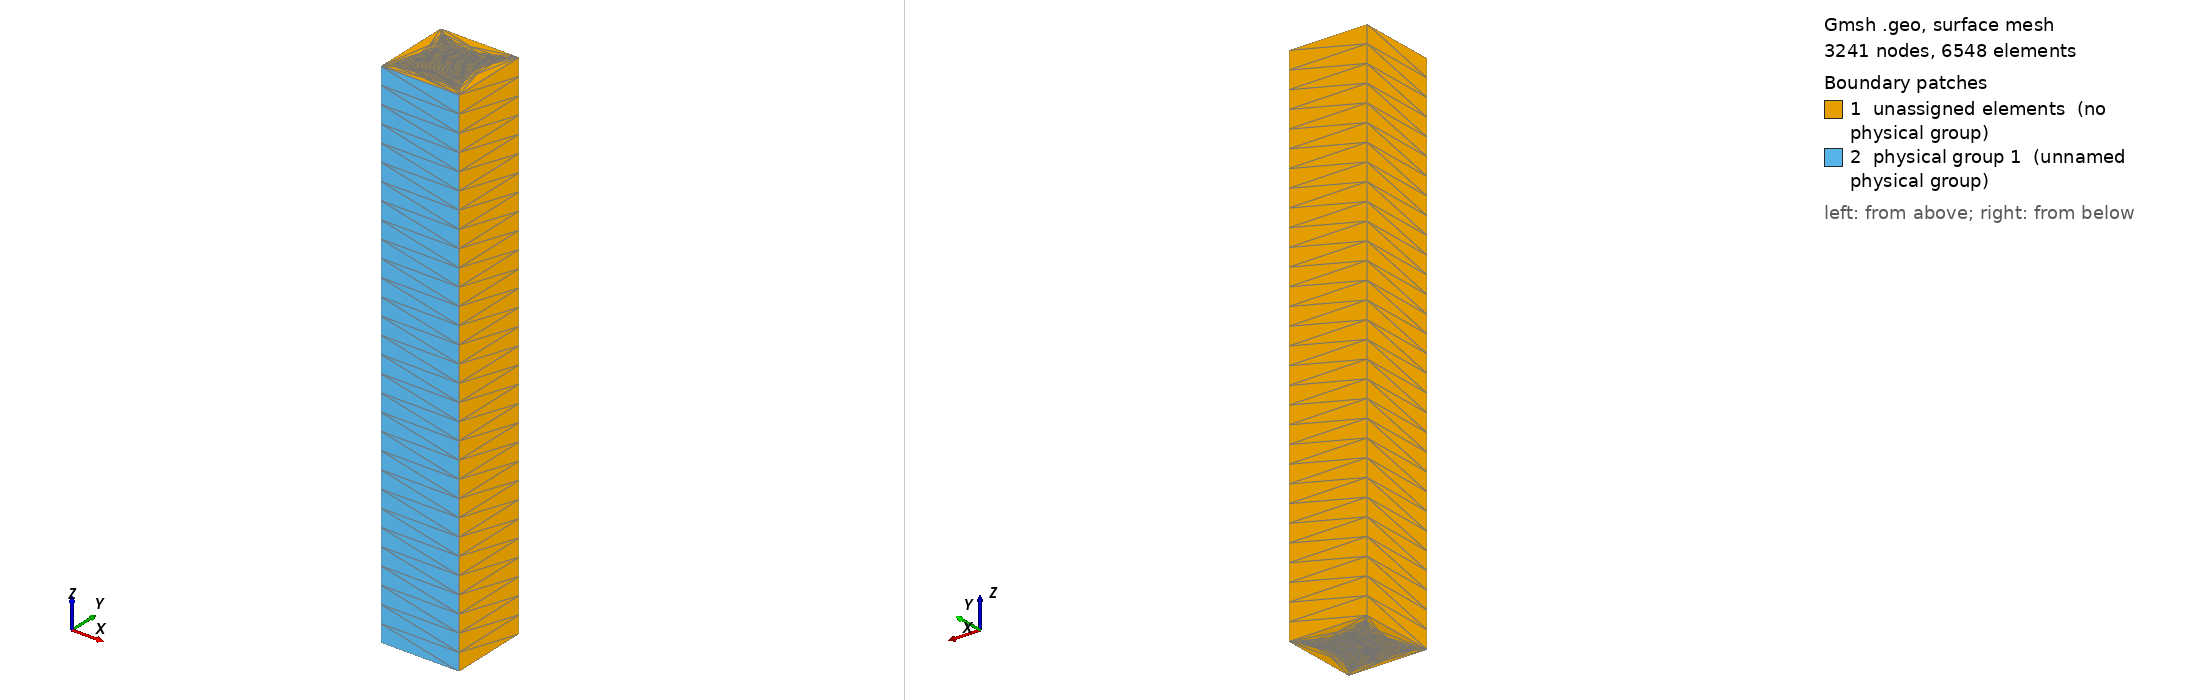

Gmsh geometry script, surface-meshed: 3241 nodes, 6548 surface elements. Boundary patches (legend numbers): 1 unassigned elements (no physical group), 2 physical group 1 (unnamed physical group). Left view from above one corner, right view from below the opposite corner. Legend entries are the model's physical surfaces; 'unassigned elements' are surfaces in no physical group. The drawing asked Gmsh for element sizes between 1% and 20% of the model's largest extent; the script's own settings can give other sizes.

=== rebar.geo (drawn) ===
SetFactory("OpenCASCADE");

// Radius for rebars
bar_tension_r = 0.01;
bar_compression_r = 0.006;

Point(1) = {0, 0, 0, 1.0};

Point(2) = {0.3, 0.3, 0, 1.0};

Point(3) = {0.3, 0.0, 0, 1.0};

Point(4) = {0.0, 0.3, 0, 1.0};

Circle(1) = {0.03, 0.03, 0, bar_tension_r, 0, 2*Pi};
Circle(2) = {0.27, 0.03, 0, bar_tension_r, 0, 2*Pi};
Circle(7) = {0.15, 0.03, 0, bar_tension_r, 0, 2*Pi};

Circle(8) = {0.03, 0.27, 0, bar_compression_r, 0, 2*Pi};
Circle(9) = {0.27, 0.27, 0, bar_compression_r, 0, 2*Pi};

Line(3) = {4, 2};
Line(4) = {2, 3};
Line(5) = {3, 1};
Line(6) = {1, 4};

Curve Loop(3) = {6, 3, 4, 5};
Curve Loop(1) = {1};
Curve Loop(7) = {7};
Curve Loop(2) = {2};

Curve Loop(8) = {8};
Curve Loop(9) = {9};

Plane Surface(1) = {1, 2, 3, 7, 8, 9};
Plane Surface(2) = {2};
Plane Surface(3) = {1};
Plane Surface(7) = {7};

Plane Surface(8) = {8};
Plane Surface(9) = {9};

Extrude {0, 0, 2} {
  Surface{1}; Surface{2}; Surface{3}; Surface{7}; Surface{8}; Surface{9}; Layers{30};
}

// rebar tension right
Physical Volume(1) = {2};

// rebar tension left
Physical Volume(2) = {3};

// rebar tension center
Physical Volume(3) = {4};

// rebar compression left
Physical Volume(4) = {5};

// rebar compression right
Physical Volume(5) = {6};

// concrete
Physical Volume(10) = {1};

// bottom
Physical Surface(1) = {15};
